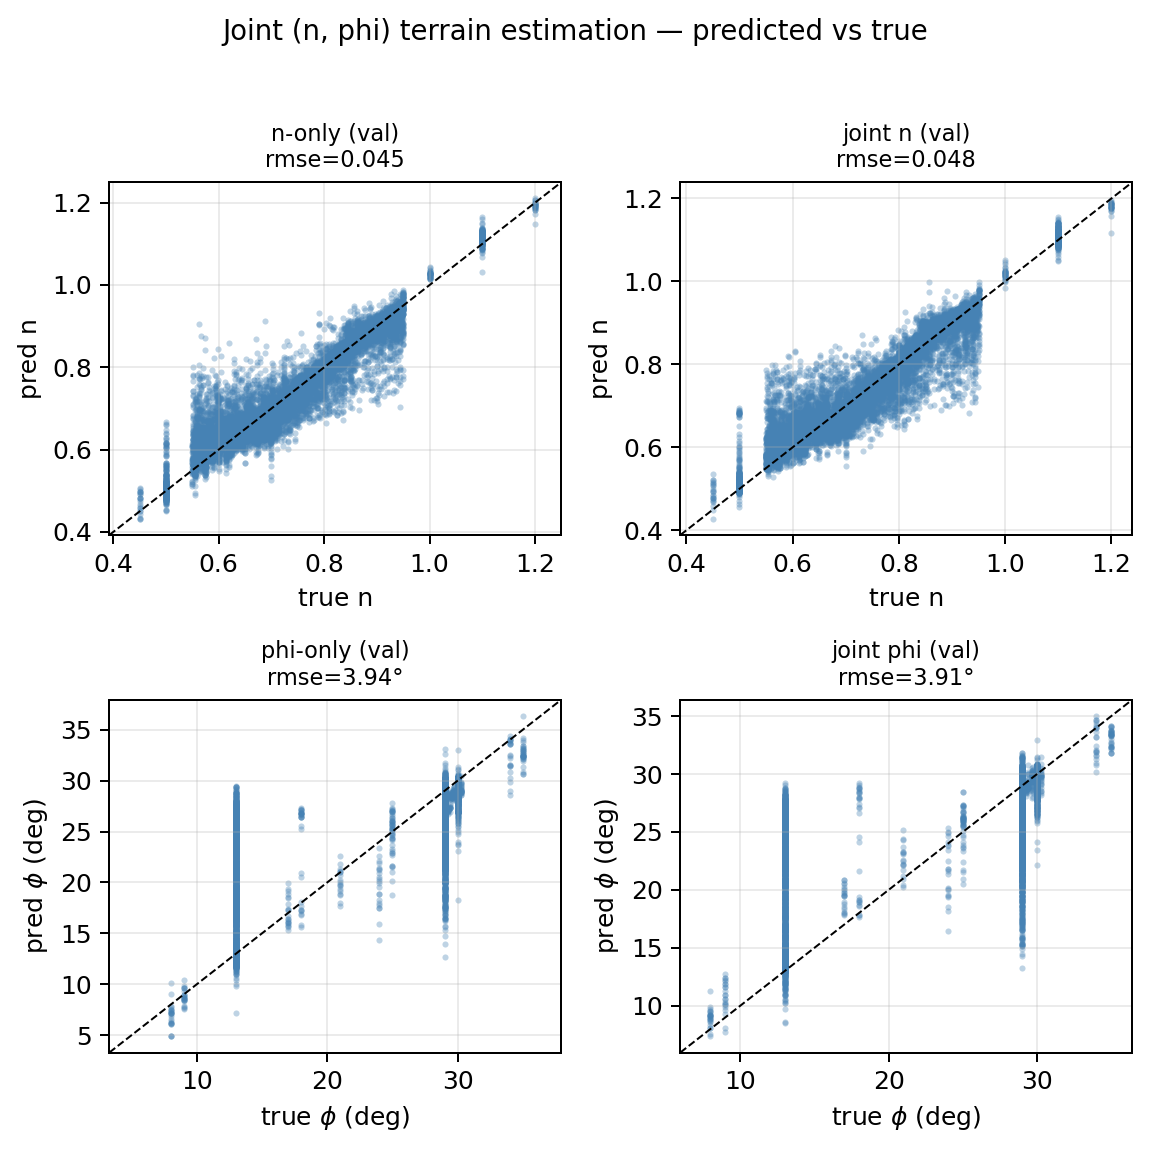

The data file committed next to this chart (first rows):
model, split, target, rmse, bias, n_windows
n_only, val, n, 0.04478, +0.00207, 10789
phi_only, val, phi, 3.938, -0.02544, 10789
joint, val, n, 0.04761, +0.00256, 10789
joint, val, phi, 3.914, 0.1374, 10789
